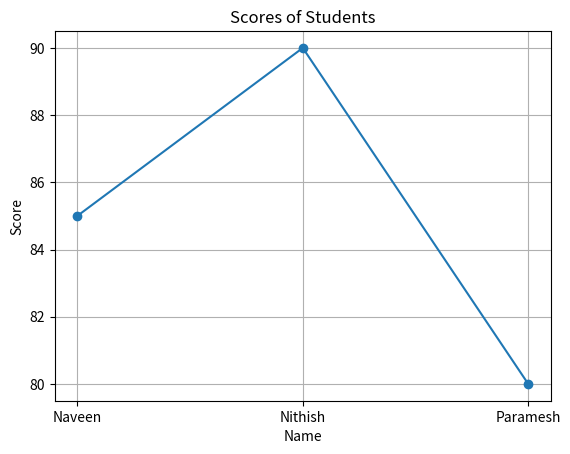
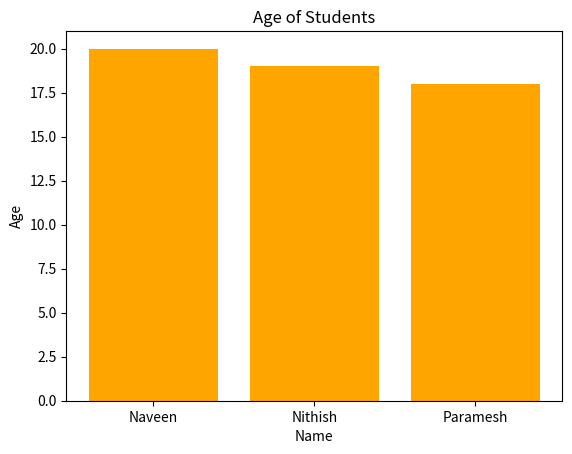
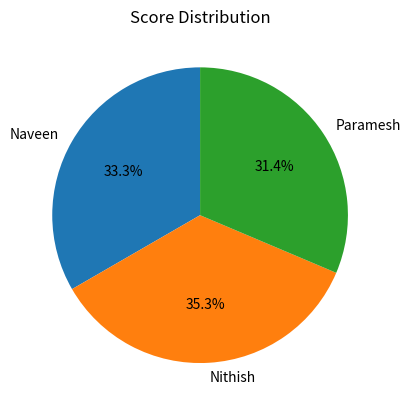

These charts were generated, in order, by the following Python code:
# Part 1: NumPy Arrays
import numpy as np

# Creating arrays
arr1 = np.array([1, 2, 3, 4, 5])
arr2 = np.array([[1, 2, 3], [4, 5, 6]])

# Array operations
print("Original Array:", arr1)
print("Array + 5:", arr1 + 5)
print("Sliced Array:", arr1[1:4])
print("Reshaped 2D Array:\n", arr2.reshape(3, 2))


# Part 2: Pandas DataFrame
import pandas as pd

# Creating DataFrame
data = {
    'Name': ['Naveen', 'Nithish', 'Paramesh'],
    'Age': [20, 19, 18],
    'Score': [85, 90, 80]
}
df = pd.DataFrame(data)

print("\nDataFrame:")
print(df)

print("\nDataFrame Info:")
print(df.info())

print("\nStatistics:")
print(df.describe())


# Part 3: Matplotlib Plots
import matplotlib.pyplot as plt

# Line Plot
plt.figure()
plt.plot(df['Name'], df['Score'], marker='o')
plt.title('Scores of Students')
plt.xlabel('Name')
plt.ylabel('Score')
plt.grid(True)
plt.show()

# Bar Plot
plt.figure()
plt.bar(df['Name'], df['Age'], color='orange')
plt.title('Age of Students')
plt.xlabel('Name')
plt.ylabel('Age')
plt.show()

# Pie Chart
plt.figure()
plt.pie(df['Score'], labels=df['Name'], autopct='%1.1f%%', startangle=90)
plt.title('Score Distribution')
plt.show()
